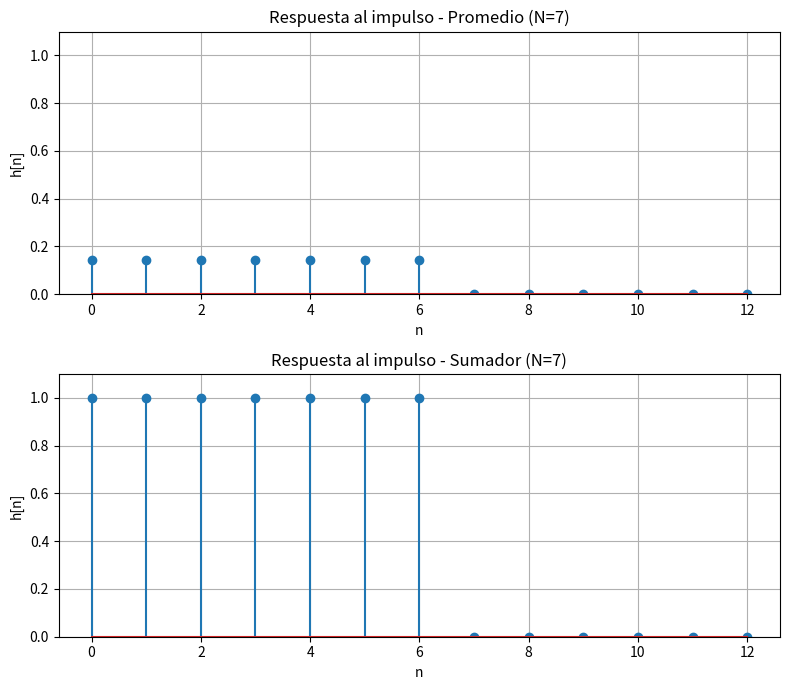

Source code (Python):
import numpy as np
import matplotlib.pyplot as plt

N = 7

n = np.arange(0, 13)

# Respuesta al impulso del promediador
h_promedio = np.zeros(len(n))
h_promedio[:N] = 1 / N

# Respuesta al impulso del sumador
h_sumador = np.zeros(len(n))
h_sumador[:N] = 1

plt.figure(figsize=(8, 7))

# Filtro de media móvil

plt.subplot(2, 1, 1)

plt.stem(n, h_promedio)

plt.xlabel("n")
plt.ylabel("h[n]")
plt.title("Respuesta al impulso - Promedio (N=7)")

plt.ylim(0, 1.1)
plt.grid(True)

# Filtro como sumador

plt.subplot(2, 1, 2)

plt.stem(n, h_sumador)

plt.xlabel("n")
plt.ylabel("h[n]")
plt.title("Respuesta al impulso - Sumador (N=7)")

plt.ylim(0, 1.1)
plt.grid(True)

plt.tight_layout()
plt.show()
